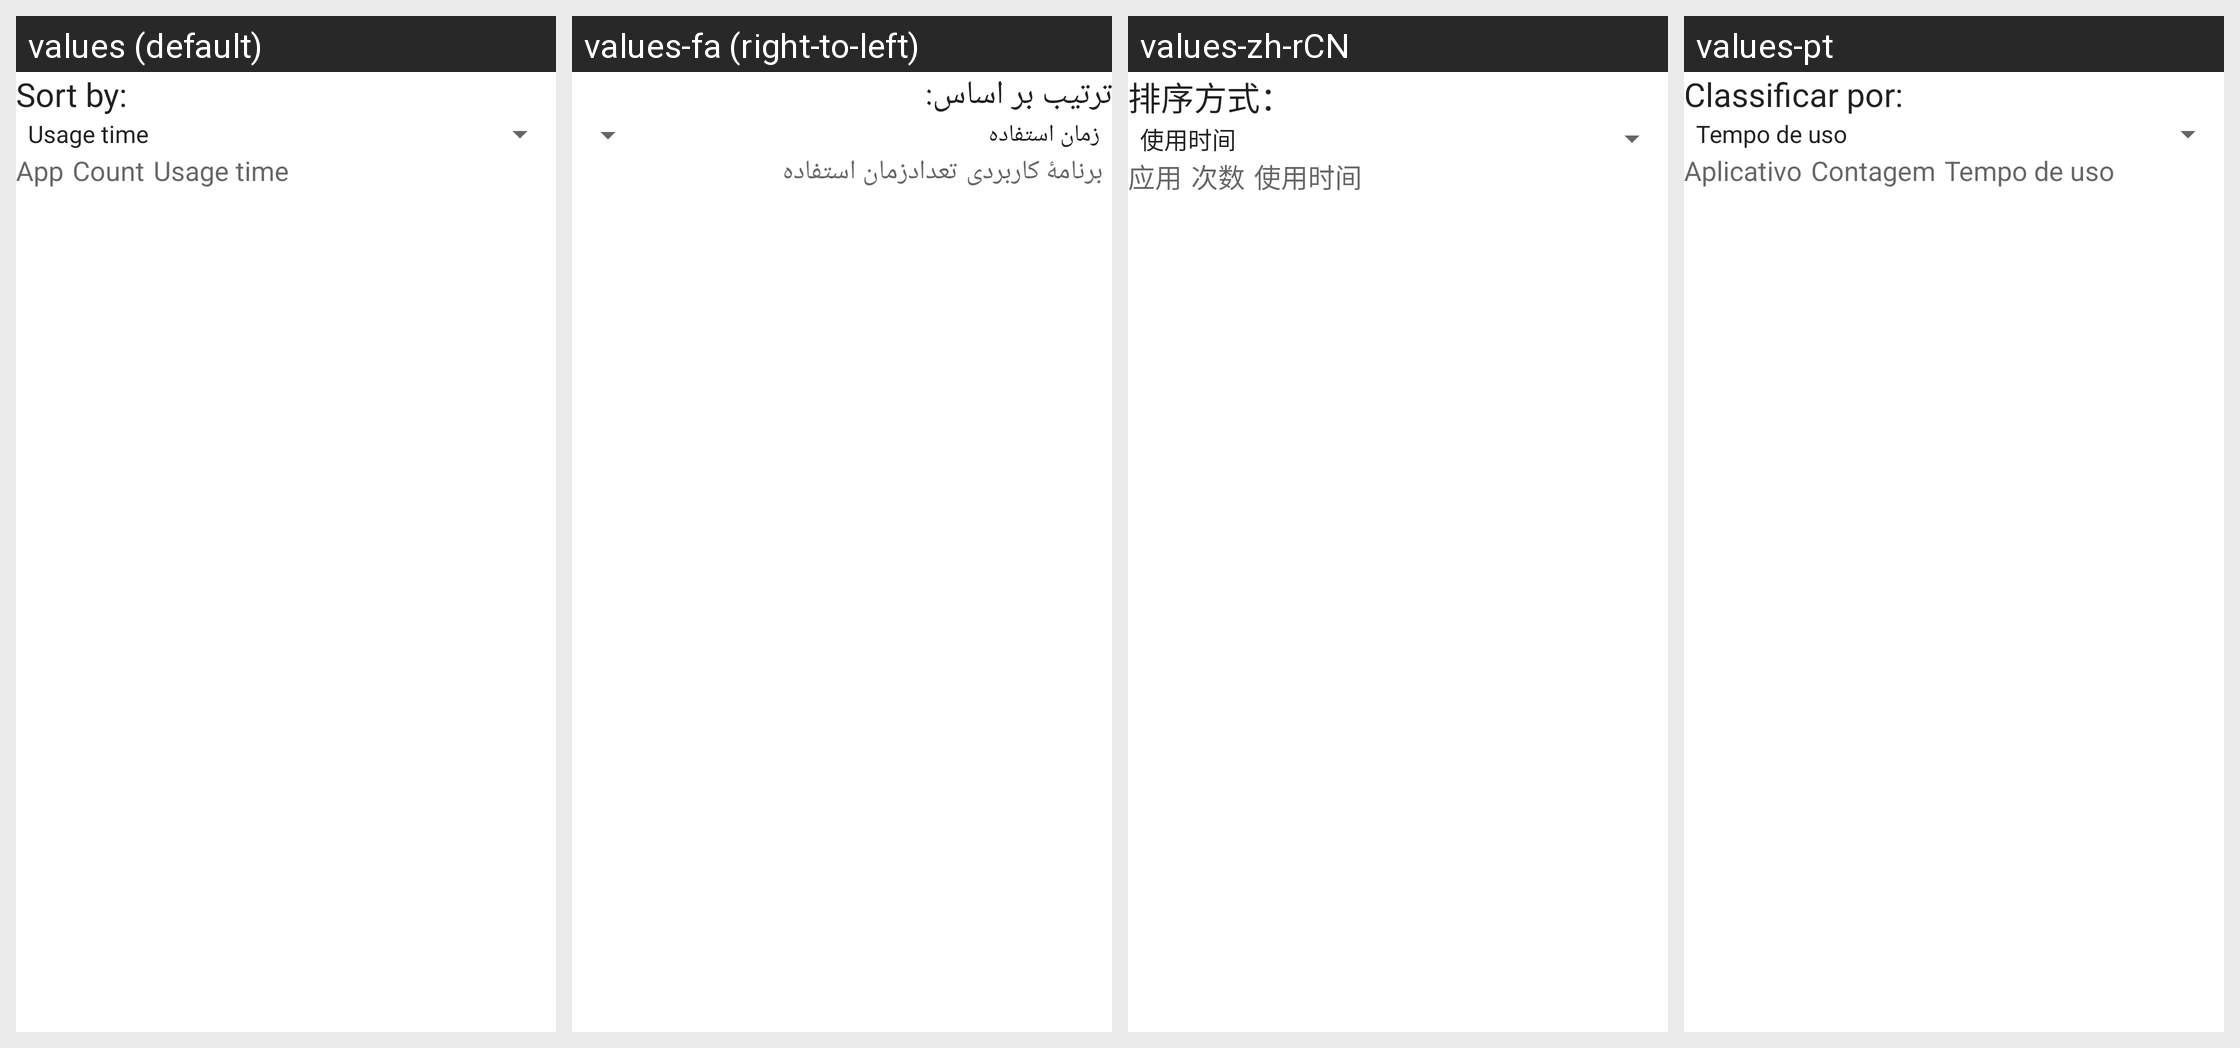

The same Android screen rendered under several of its app's locales, left to right. List the strings drawn on it with the default value and each locale's translation.
Android screen res/layout/usage_stats.xml rendered under 4 locales, left to right: values (default), values-fa (right-to-left), values-zh-rCN, values-pt. Device: Nexus 5 (rendered at 1080×1920; each locale shown at half size, 540×960, under a caption strip naming it); theme Theme.MaterialComponents.DayNight.NoActionBar.
Other locales in the repository, not shown: values-cs, values-de, values-el, values-en-rGB, values-es, values-fr, values-hu, values-in, values-it, values-iw, values-ko, values-ms, values-nl, values-pl, values-pt-rPT, values-ro, values-ru, values-sk, values-sl, values-tl, values-tr, values-vi, values-zh-rTW.
Strings drawn on this screen, with the default value and each locale's value (text and hints the layout hard-codes, and strings that could not be matched under every locale, appear in the picture but are not listed):

display_order_text
  values: Sort by:
  values-fa: ترتیب بر اساس:
  values-zh-rCN: 排序方式：
  values-pt: Classificar por:

app_name_label
  values: App
  values-fa: برنامهٔ کاربردی
  values-zh-rCN: 应用
  values-pt: Aplicativo

launch_count_label
  values: Count
  values-fa: تعداد
  values-zh-rCN: 次数
  values-pt: Contagem

usage_time_label
  values: Usage time
  values-fa: زمان استفاده
  values-zh-rCN: 使用时间
  values-pt: Tempo de uso
